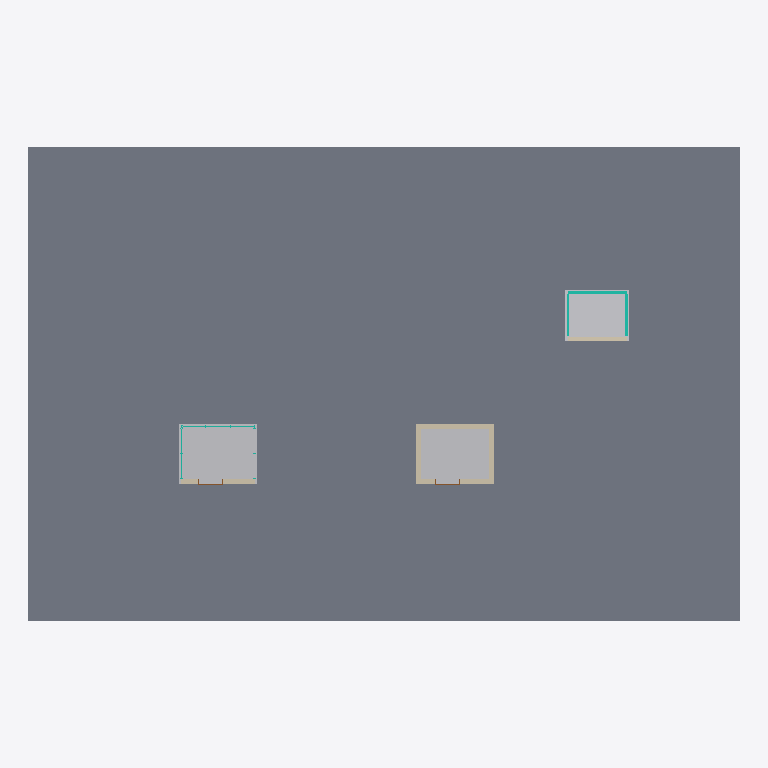
Plan cut of the same IFC building model at storey 'Level 3' (level 8.00 m, cut at 9.40 m), seen from above with north up, elements coloured by IFC class: 6 walls (beige), 5 curtain walls (teal), 3 other elements (light grey), 2 doors (brown), 1 slab (grey). Cut surfaces are drawn darker.
Extent 30.0 m × 20.0 m × 17.1 m (x, y, z). Storeys (4): Level 1 at 0.00 m; Level 2 at 4.50 m; Level 3 at 8.00 m; Level 4 at 11.50 m. Elements (36): 10 IfcDoor, 6 IfcCurtainWall, 6 IfcWall, 4 IfcSlab, 3 IfcBuildingElementProxy, 3 IfcElectricDistributionBoard, 3 IfcTransportElement, 1 IfcPump.

HEADER;
FILE_DESCRIPTION(('ViewDefinition [CoordinationView]'),'2;1');
FILE_NAME('','2026-11-06T10:19:37',(''),(''),'IfcOpenShell 0.8.0','IfcOpenShell 0.8.0','');
FILE_SCHEMA(('IFC4'));
ENDSEC;
DATA;
#9=IFCPROJECT('21GK0br8X6KxZAFEGIrKUD',$,'Project',$,$,$,$,(#8),#5);
#10=IFCSITE('1yF8wt9CHFLhkHYKLKuR59',$,'Site',$,$,$,$,$,.ELEMENT.,$,$,$,$,$);
#12=IFCBUILDING('2aZPnZxk5CPf70p$$MWNEl',$,'Building',$,$,$,$,$,.ELEMENT.,$,$,$);
#14=IFCBUILDINGSTOREY('13rmYucS13OBU687Ohh2oX',$,'Level 1',$,$,$,$,$,.ELEMENT.,0.0);
#16=IFCBUILDINGSTOREY('2C4fhsw9zB$h_fBwnm9hRD',$,'Level 2',$,$,#100,$,$,.ELEMENT.,4.5);
#25=IFCBUILDINGSTOREY('0w0ju9iE506xooK2ioNGXx',$,'Level 3',$,$,#103,$,$,.ELEMENT.,8.0);
#34=IFCBUILDINGSTOREY('0aOfzUZU169R3PnVBTeucO',$,'Level 4',$,$,#106,$,$,.ELEMENT.,11.5);
#46=IFCSLAB('2UgKUZ21T9axnQ6$Gv87g_',$,$,$,$,#1100,#1113,$,.FLOOR.);
#50=IFCBUILDINGELEMENTPROXY('0TRjjg2RPFPQb4nSd$PW6t',$,'Elevator Hoistway',$,$,#1134,#1147,$,.PROVISIONFORVOID.);
#70=IFCBUILDINGELEMENTPROXY('0lVOFjbhv208A_LOvVMT9j',$,'Elevator Hoistway',$,$,#1222,#1235,$,.PROVISIONFORVOID.);
#86=IFCBUILDINGELEMENTPROXY('0xjJZmmW5CxOZstUScSGa9',$,'Elevator Hoistway',$,$,#1310,#1323,$,.PROVISIONFORVOID.);
#73=IFCWALL('0yyqgwuUPCee$qz8_c48DS',$,$,$,$,#283,#296,$,.STANDARD.);
#72=IFCWALL('1IQ8hck9P3KB07OKx3sYsD',$,$,$,$,#259,#272,$,.STANDARD.);
#74=IFCWALL('1aQGpLD5v11BFIiVw5s8h9',$,$,$,$,#307,#320,$,.STANDARD.);
#53=IFCWALL('2rWIPr5jz1u9yunax0i1HQ',$,$,$,$,#216,#229,$,.STANDARD.);
#71=IFCWALL('3W2EbPgxT8iBRHUiPIQsNs',$,$,$,$,#235,#248,$,.STANDARD.);
#87=IFCWALL('3KqIY2IKn21xdXL4cV9DJf',$,$,$,$,#331,#344,$,.STANDARD.);
#89=IFCCURTAINWALL('3zTvHr5XH84Q3C8vydo2iJ',$,'Glass Hoistway',$,$,$,$,$,.NOTDEFINED.);
#88=IFCCURTAINWALL('0DAl1G9m9FohU0U0XBugJq',$,'Glass Hoistway',$,$,$,$,$,.NOTDEFINED.);
#90=IFCCURTAINWALL('1YTdPDIBn5T8BBMDNjLkpd',$,'Glass Hoistway',$,$,$,$,$,.NOTDEFINED.);
#55=IFCCURTAINWALL('00Sf_wsbvB890HTN4_dLPm',$,'Glass Hoistway',$,$,$,$,$,.NOTDEFINED.);
#56=IFCCURTAINWALL('2Bk9XRRlLE48Dy51hlB1fZ',$,'Glass Hoistway',$,$,$,$,$,.NOTDEFINED.);
#62=IFCDOOR('0cSKdXmEXA0OlP3awHlqCm',$,'Elevator entrance, Level 3',$,$,#515,#559,'3',2.134,1.067,.DOOR.,.DOUBLE_DOOR_SLIDING.,$);
#79=IFCDOOR('20G7VY23z4s8v6uhG928Jj',$,'Elevator entrance, Level 3',$,$,#799,#843,'7',2.134,1.067,.DOOR.,.DOUBLE_DOOR_SLIDING.,$);
ENDSEC;
